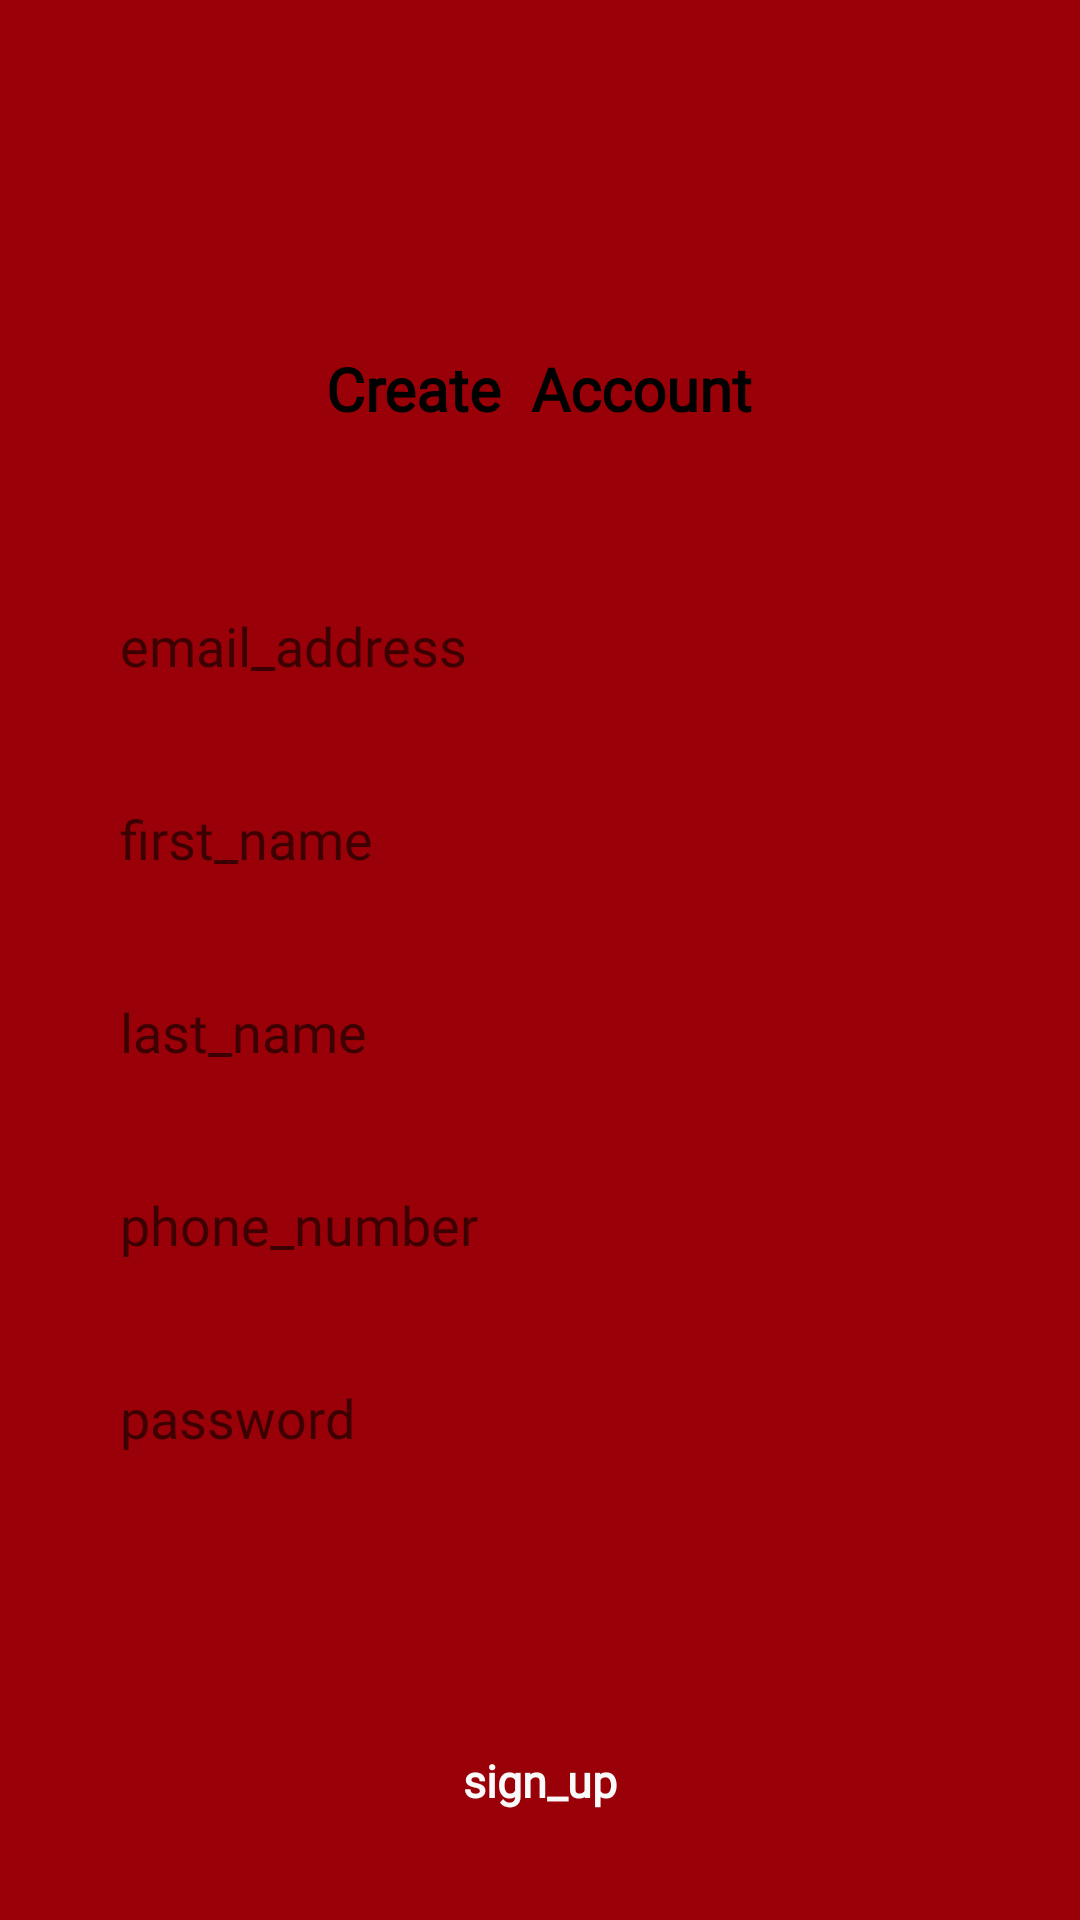

Write the Android layout XML for this screen, with the resource values it uses.
<!-- AndroidManifest.xml: application theme AppTheme -->
<!-- res/layout/activity_create_account.xml -->
<?xml version="1.0" encoding="utf-8"?>
<RelativeLayout xmlns:android="http://schemas.android.com/apk/res/android"
    xmlns:tools="http://schemas.android.com/tools"
    android:id="@+id/rlLogin"
    android:layout_width="match_parent"
    android:layout_height="match_parent"
    android:background="@color/back"
    tools:context=".CreateAccount">

    <ScrollView
        android:layout_width="match_parent"
        android:layout_height="match_parent">

        <RelativeLayout
            android:layout_width="match_parent"
            android:layout_height="wrap_content"
            android:paddingBottom="@dimen/activity_vertical_margin"
            android:paddingLeft="@dimen/activity_horizontal_margin"
            android:paddingRight="@dimen/activity_horizontal_margin"
            android:paddingTop="@dimen/activity_vertical_margin">

            <TextView
                android:id="@+id/registration_txv_create_account"
                android:layout_width="wrap_content"
                android:layout_height="wrap_content"
                android:layout_alignParentTop="true"
                android:layout_centerHorizontal="true"
                android:layout_marginTop="100dp"
                android:fontFamily="@font/lucida_grande_regular"
                android:text="Create  Account"
                android:textColor="@color/black"
                android:textSize="20sp"
                android:textStyle="bold"
                tools:ignore="HardcodedText" />

            <EditText
                android:id="@+id/registration_et_email"
                android:layout_width="wrap_content"
                android:layout_height="wrap_content"
                android:layout_below="@id/registration_txv_create_account"
                android:layout_centerHorizontal="true"
                android:layout_marginTop="50dp"
                android:width="300dp"
                android:background="@drawable/et_white_boarder"
                android:fontFamily="@font/helvetica_neue_medium"
                android:hint="email_address"
                android:inputType="textEmailAddress"
                android:padding="10dp"
                android:textAppearance="@style/edit_text_inputs" />

            <EditText
                android:id="@+id/registration_et_first_name"
                android:layout_width="wrap_content"
                android:layout_height="wrap_content"
                android:layout_below="@id/registration_et_email"
                android:layout_centerHorizontal="true"
                android:layout_marginTop="20dp"
                android:width="300dp"
                android:background="@drawable/et_white_boarder"
                android:fontFamily="@font/helvetica_neue_medium"
                android:hint="first_name"
                android:inputType="text"
                android:padding="10dp"
                android:textAppearance="@style/edit_text_inputs" />

            <EditText
                android:id="@+id/registration_et_last_name"
                android:layout_width="wrap_content"
                android:layout_height="wrap_content"
                android:layout_below="@id/registration_et_first_name"
                android:layout_centerHorizontal="true"
                android:layout_marginTop="20dp"
                android:width="300dp"
                android:background="@drawable/et_white_boarder"
                android:fontFamily="@font/helvetica_neue_medium"
                android:hint="last_name"
                android:inputType="text"
                android:padding="10dp"
                android:textAppearance="@style/edit_text_inputs" />

            <EditText
                android:id="@+id/registration_et_phone_number"
                android:layout_width="wrap_content"
                android:layout_height="wrap_content"
                android:layout_below="@+id/registration_et_last_name"
                android:layout_centerHorizontal="true"
                android:layout_marginTop="20dp"
                android:width="300dp"
                android:background="@drawable/et_white_boarder"
                android:fontFamily="@font/helvetica_neue_medium"
                android:hint="phone_number"
                android:inputType="phone"
                android:padding="10dp"
                android:textAppearance="@style/edit_text_inputs" />

            <EditText
                android:id="@+id/registration_et_password"
                android:layout_width="wrap_content"
                android:layout_height="wrap_content"
                android:layout_below="@+id/registration_et_phone_number"
                android:layout_centerHorizontal="true"
                android:layout_marginTop="20dp"
                android:width="300dp"
                android:background="@drawable/et_white_boarder"
                android:fontFamily="@font/helvetica_neue_medium"
                android:hint="password"
                android:inputType="textPassword"
                android:padding="10dp"
                android:textAppearance="@style/edit_text_inputs" />

            <Button
                android:id="@+id/registration_btn_register"
                android:layout_width="wrap_content"
                android:layout_height="wrap_content"
                android:layout_below="@id/registration_et_password"
                android:layout_centerHorizontal="true"
                android:layout_marginTop="75dp"
                android:width="300dp"
                android:background="@drawable/red_rect_border_drawable"
                android:fontFamily="@font/lucida_grande_regular"
                android:text="sign_up"
                android:textAllCaps="false"
                android:textAppearance="@style/red_button_text" />

            <ProgressBar
                android:id="@+id/progressBar"
                style="@style/Widget.AppCompat.ProgressBar"
                android:layout_width="wrap_content"
                android:layout_height="wrap_content"
                android:layout_centerInParent="true"
                android:indeterminate="true"
                android:theme="@style/CircularProgress"
                android:visibility="invisible" />

        </RelativeLayout>
    </ScrollView>

    <androidx.coordinatorlayout.widget.CoordinatorLayout
        android:id="@+id/myCoordinatorLayout"
        android:layout_width="match_parent"
        android:layout_alignParentBottom="true"
        android:layout_height="wrap_content" />


</RelativeLayout>
<!-- resources referenced by this layout -->
<resources>
  <color name="back">#9a0007</color>
  <color name="black">#000000</color>
  <dimen name="activity_horizontal_margin">16dp</dimen>
  <dimen name="activity_vertical_margin">16dp</dimen>
  <style name="CircularProgress" parent="Theme.AppCompat.Light">
          <item name="colorAccent">@color/colorAccent</item>
      </style>
  <style name="edit_text_inputs">
          <item name="android:textColor">@color/colorPrimaryDark</item>
          <item name="android:textSize">18sp</item>
          <item name="android:fontFamily">@font/helvetica_neue_medium</item>
          <item name="android:textAllCaps">false</item>
      </style>
  <style name="red_button_text">
          <item name="android:textColor">@color/white</item>
          <item name="android:textSize">15sp</item>
          <item name="android:textStyle">bold</item>
          <item name="android:fontFamily">@font/lucida_grande_regular</item>
          <item name="android:textAllCaps">false</item>
      </style>
  <style name="AppTheme" parent="Theme.AppCompat.Light.DarkActionBar">
          
          <item name="colorPrimary">@color/colorPrimary</item>
          <item name="colorPrimaryDark">@color/colorPrimaryDark</item>
          <item name="colorAccent">@color/colorAccent</item>
      </style>
  <color name="colorAccent">#03DAC5</color>
  <color name="colorPrimaryDark">#3700B3</color>
  <color name="white">#fafafa</color>
  <color name="colorPrimary">#6200EE</color>
</resources>
